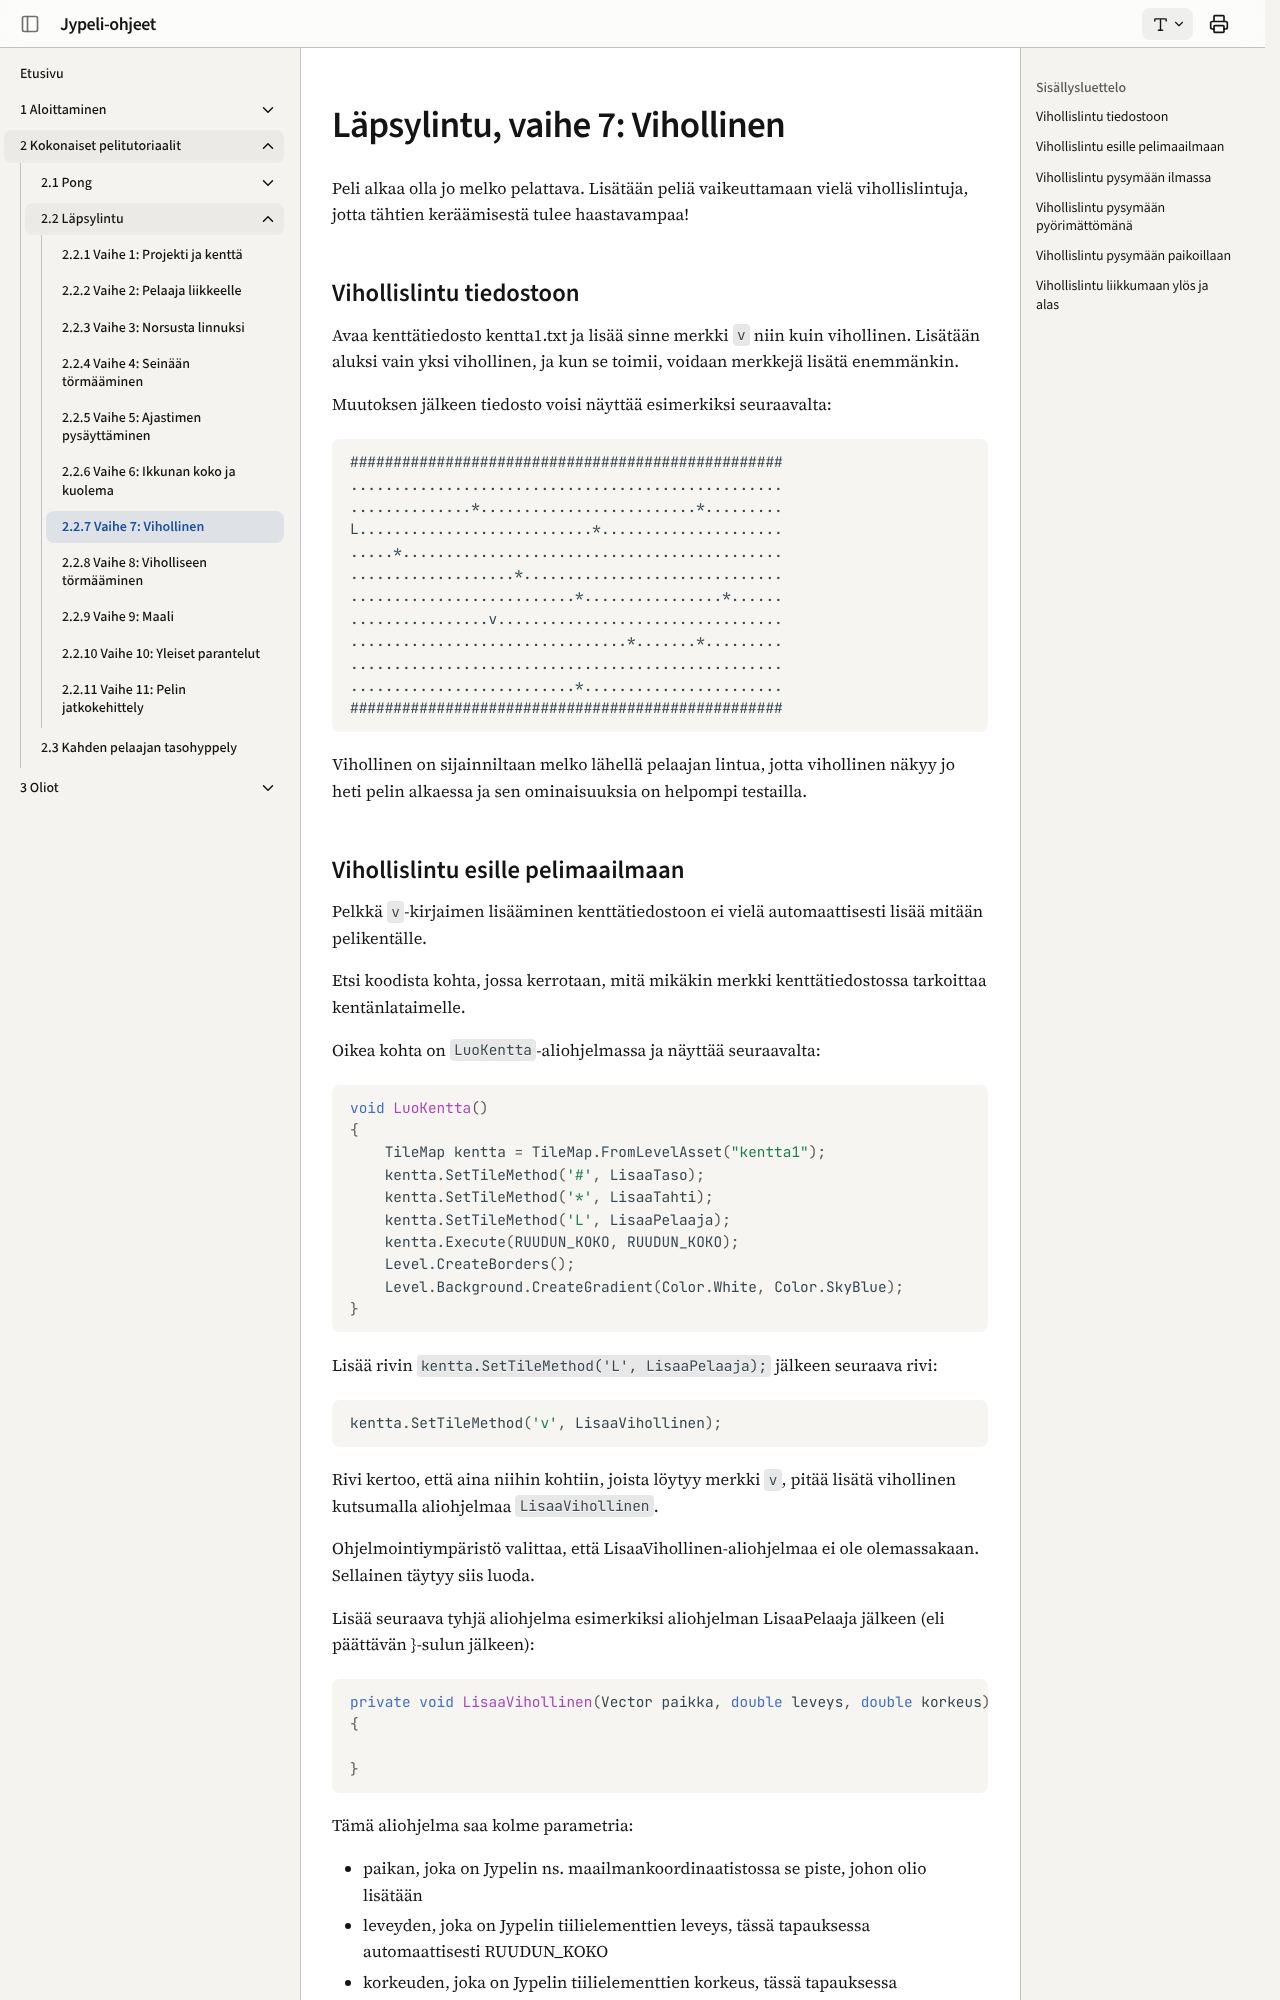

repository: ohj-perus-jy/jypelidocs · page: tutoriaalit/lapsylintu/vaihe7/index.html · generator: mkdocs

# Läpsylintu, vaihe 7: Vihollinen

Peli alkaa olla jo melko pelattava. Lisätään peliä vaikeuttamaan vielä vihollislintuja, jotta tähtien keräämisestä tulee haastavampaa!

## Vihollislintu tiedostoon

Avaa kenttätiedosto kentta1.txt ja lisää sinne merkki `v` niin kuin vihollinen. Lisätään aluksi vain yksi vihollinen, ja kun se toimii, voidaan merkkejä lisätä enemmänkin.

Muutoksen jälkeen tiedosto voisi näyttää esimerkiksi seuraavalta:

```text
##################################################
..................................................
..............*.........................*.........
L...........................*.....................
.....*............................................
...................*..............................
..........................*................*......
................v.................................
................................*.......*.........
..................................................
..........................*.......................
##################################################
```

Vihollinen on sijainniltaan melko lähellä pelaajan lintua, jotta vihollinen näkyy jo heti pelin alkaessa ja sen ominaisuuksia on helpompi testailla.
